Image classification data set "currdata" (jessjiaenl/VIA-Fall-Detection on GitHub). Class labels (2): moving, still.

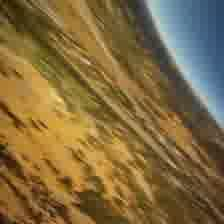
Label: moving

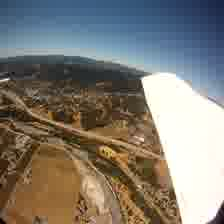
Label: still

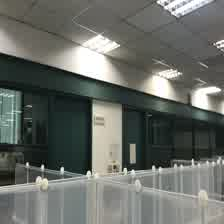
Label: still

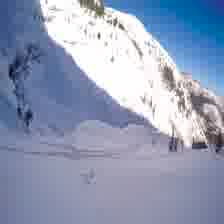
Label: still

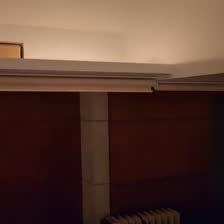
Label: still

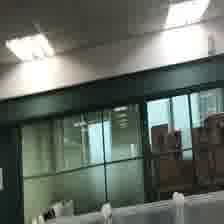
Label: still
